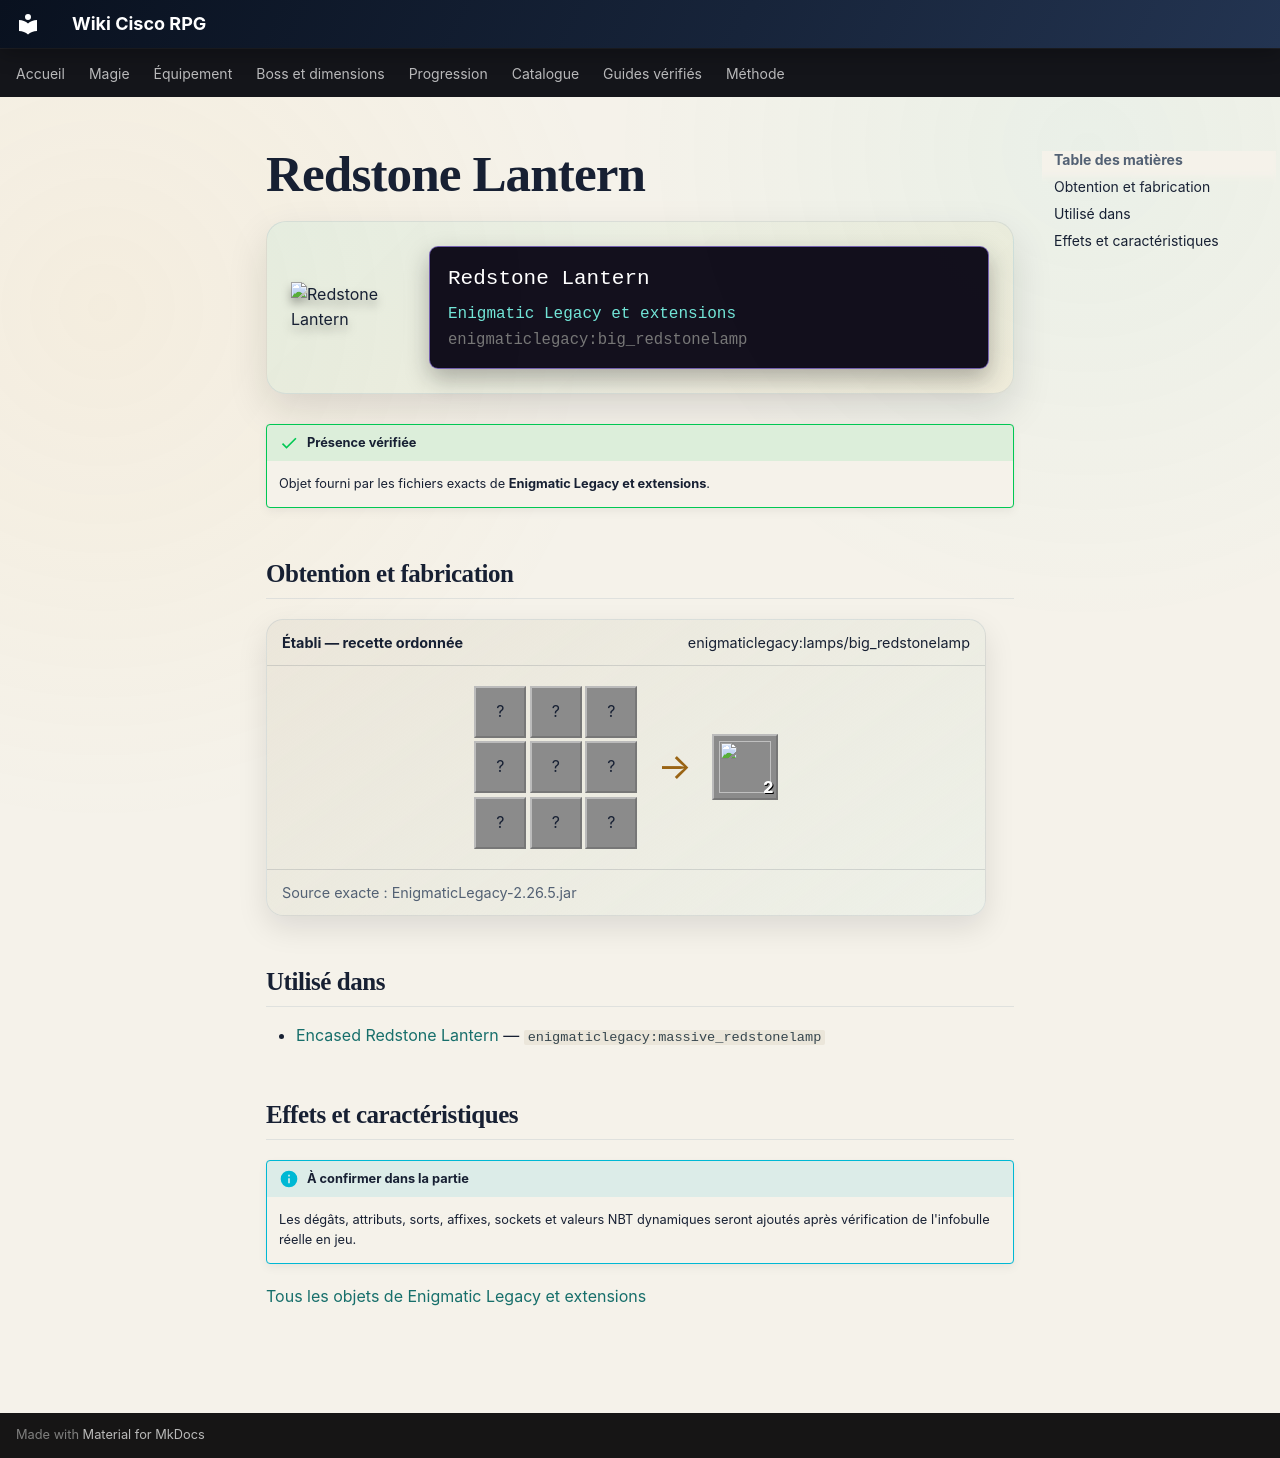

repository: Kloups-Dev/wiki-cisco-rpg · page: catalogue/objets/enigmaticlegacy/big_redstonelamp/index.html · generator: mkdocs

# Redstone Lantern

<div class="mc-item-showcase">
<img class="mc-item-icon" src="../../../../assets/generated/items/enigmaticlegacy/big_redstonelamp.png" alt="Redstone Lantern">
<div class="mc-tooltip-card">
<div class="mc-tooltip-card__name">Redstone Lantern</div>
<div class="mc-tooltip-card__mod">Enigmatic Legacy et extensions</div>
<div class="mc-tooltip-card__id">enigmaticlegacy:big_redstonelamp</div>
</div>
</div>

!!! success "Présence vérifiée"
    Objet fourni par les fichiers exacts de **Enigmatic Legacy et extensions**.

## Obtention et fabrication

<div class="jei-recipe"><div class="jei-recipe__head"><strong>Établi — recette ordonnée</strong><span>enigmaticlegacy:lamps/big_redstonelamp</span></div><div class="jei-recipe__body"><div class="jei-grid"><span class="jei-slot" title="Iron Ingot (minecraft:iron_ingot)">?</span><span class="jei-slot" title="Chain (minecraft:chain)">?</span><span class="jei-slot" title="Iron Ingot (minecraft:iron_ingot)">?</span><span class="jei-slot" title="Gold Nugget (minecraft:gold_nugget)">?</span><span class="jei-slot" title="Redstone Lamp (minecraft:redstone_lamp)">?</span><span class="jei-slot" title="Gold Nugget (minecraft:gold_nugget)">?</span><span class="jei-slot" title="Iron Ingot (minecraft:iron_ingot)">?</span><span class="jei-slot" title="Gold Nugget (minecraft:gold_nugget)">?</span><span class="jei-slot" title="Iron Ingot (minecraft:iron_ingot)">?</span></div><span class="jei-arrow">→</span><span class="jei-slot jei-slot--result"><img src="../../../../assets/generated/items/enigmaticlegacy/big_redstonelamp.png" alt=""><span class="jei-count">2</span></span></div><div class="jei-recipe__source">Source exacte : EnigmaticLegacy-2.26.5.jar</div></div>

## Utilisé dans

- [Encased Redstone Lantern](../../../catalogue/objets/enigmaticlegacy/massive_redstonelamp.md) — <code>enigmaticlegacy:massive_redstonelamp</code>

## Effets et caractéristiques

!!! info "À confirmer dans la partie"
    Les dégâts, attributs, sorts, affixes, sockets et valeurs NBT dynamiques seront ajoutés après vérification de l'infobulle réelle en jeu.

[Tous les objets de Enigmatic Legacy et extensions](../../../contenu/enigmatic-legacy.md)
